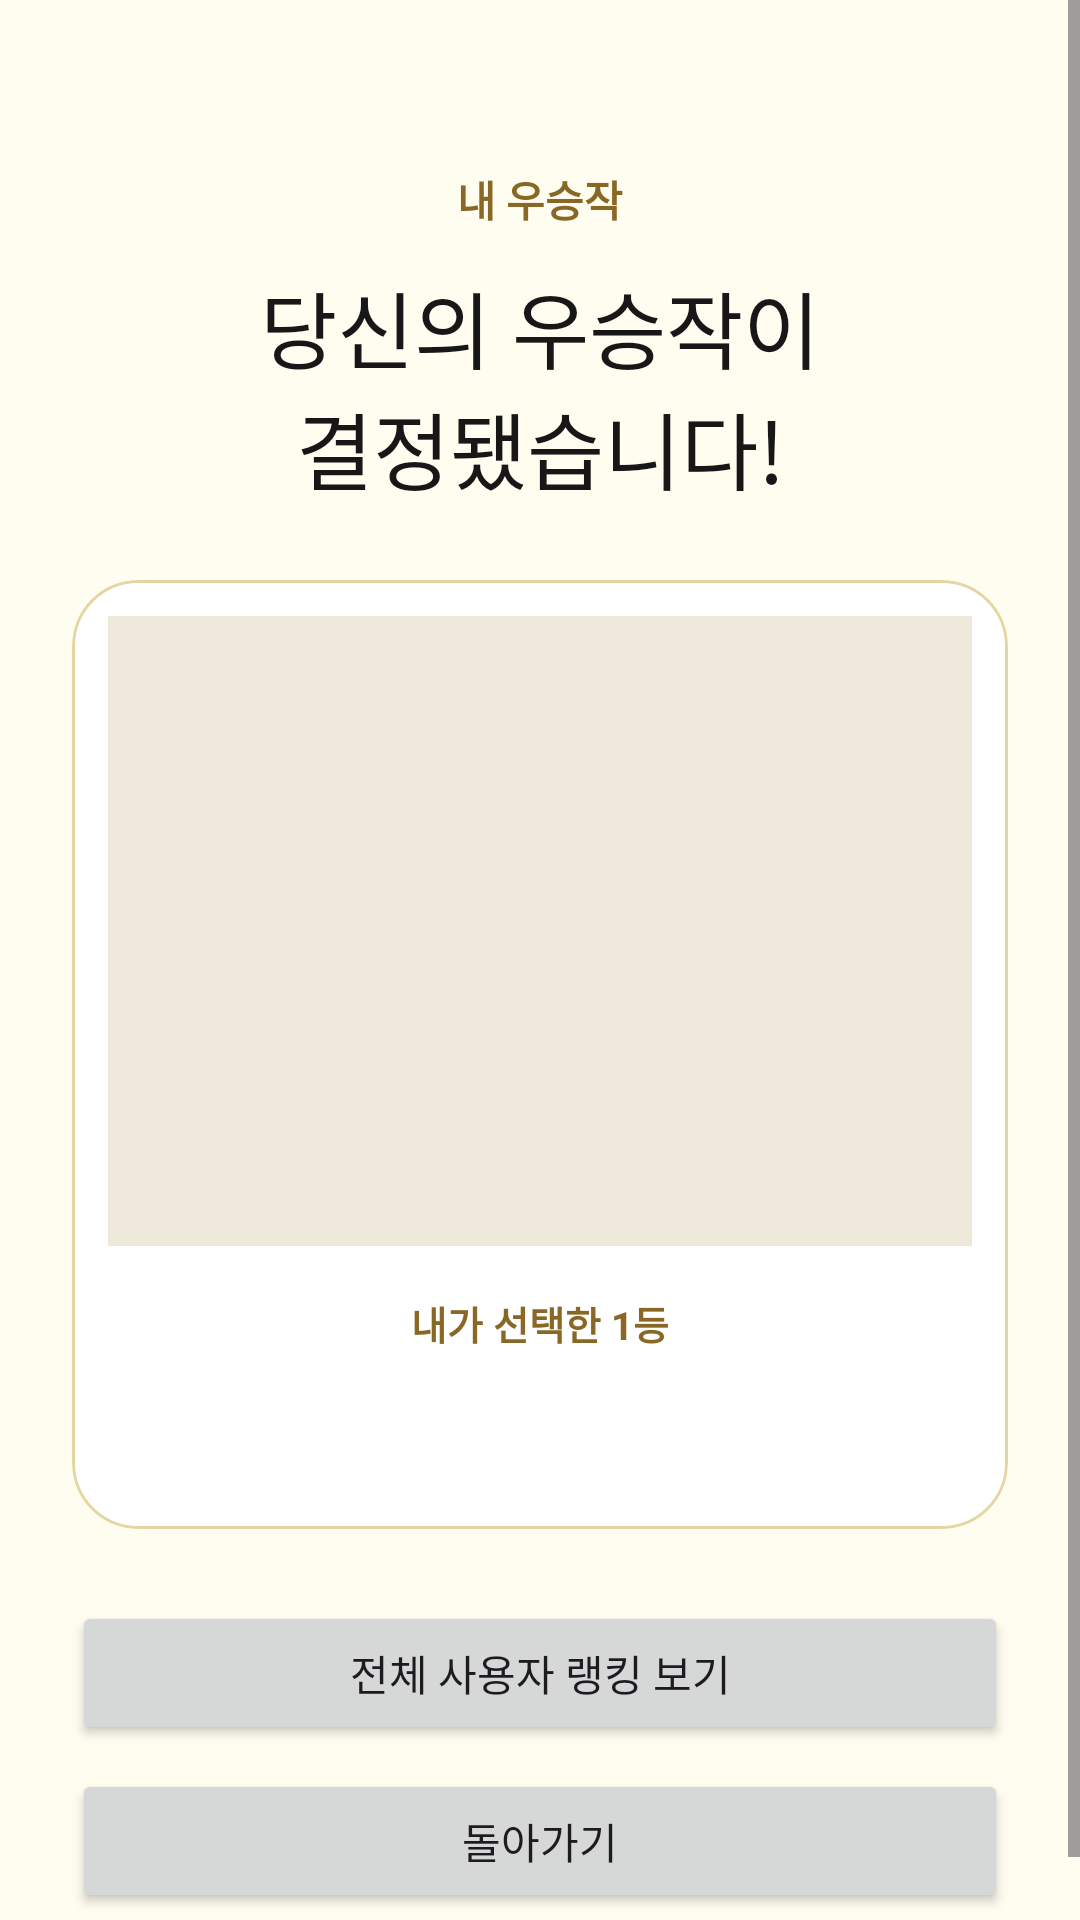

Here is an Android app screen rendered from its layout file. Give the layout XML and the strings, colors and styles it references.
<!-- AndroidManifest.xml: application theme Theme.GymRats -->
<!-- res/layout/fragment_world_cup_result.xml -->
<?xml version="1.0" encoding="utf-8"?>
<ScrollView xmlns:android="http://schemas.android.com/apk/res/android"
    xmlns:app="http://schemas.android.com/apk/res-auto"
    android:layout_width="match_parent"
    android:layout_height="match_parent"
    android:background="#FFFCF0"
    android:fillViewport="true">

    <LinearLayout
        android:layout_width="match_parent"
        android:layout_height="wrap_content"
        android:gravity="center_horizontal"
        android:orientation="vertical"
        android:padding="24dp">

        <TextView
            android:layout_width="wrap_content"
            android:layout_height="wrap_content"
            android:layout_marginTop="32dp"
            android:text="내 우승작"
            android:textColor="#896724"
            android:textSize="14sp"
            android:textStyle="bold" />

        <TextView
            android:layout_width="match_parent"
            android:layout_height="wrap_content"
            android:layout_marginTop="12dp"
            android:gravity="center"
            android:text="당신의 우승작이&#10;결정됐습니다!"
            android:textColor="#171717"
            android:textSize="28sp" />

        <com.google.android.material.card.MaterialCardView
            android:layout_width="match_parent"
            android:layout_height="wrap_content"
            android:layout_marginTop="24dp"
            app:cardBackgroundColor="#FFFFFF"
            app:cardCornerRadius="22dp"
            app:cardElevation="0dp"
            app:strokeColor="#E5D5A3"
            app:strokeWidth="1dp">

            <LinearLayout
                android:layout_width="match_parent"
                android:layout_height="wrap_content"
                android:gravity="center_horizontal"
                android:orientation="vertical"
                android:padding="12dp">

                <ImageView
                    android:id="@+id/imgWinner"
                    android:layout_width="match_parent"
                    android:layout_height="210dp"
                    android:background="#EEE9DB"
                    android:contentDescription="우승 운동법 사진"
                    android:scaleType="centerCrop" />

                <TextView
                    android:layout_width="wrap_content"
                    android:layout_height="wrap_content"
                    android:layout_marginTop="16dp"
                    android:text="내가 선택한 1등"
                    android:textColor="#896724"
                    android:textSize="13sp"
                    android:textStyle="bold" />

                <TextView
                    android:id="@+id/tvWinnerTitle"
                    android:layout_width="match_parent"
                    android:layout_height="wrap_content"
                    android:layout_marginTop="8dp"
                    android:gravity="center"
                    android:paddingBottom="12dp"
                    android:textColor="#171717"
                    android:textSize="20sp" />

            </LinearLayout>
        </com.google.android.material.card.MaterialCardView>

        <Button
            android:id="@+id/btnViewRanking"
            android:layout_width="match_parent"
            android:layout_height="wrap_content"
            android:layout_marginTop="24dp"
            android:text="전체 사용자 랭킹 보기" />

        <Button
            android:id="@+id/btnCloseResult"
            android:layout_width="match_parent"
            android:layout_height="wrap_content"
            android:layout_marginTop="8dp"
            android:text="돌아가기" />

    </LinearLayout>
</ScrollView>
<!-- resources referenced by this layout -->
<resources>
  <style name="Theme.GymRats" parent="Base.Theme.GymRats" />
  <style name="Base.Theme.GymRats" parent="Theme.Material3.DayNight.NoActionBar">
          
          
      </style>
</resources>
